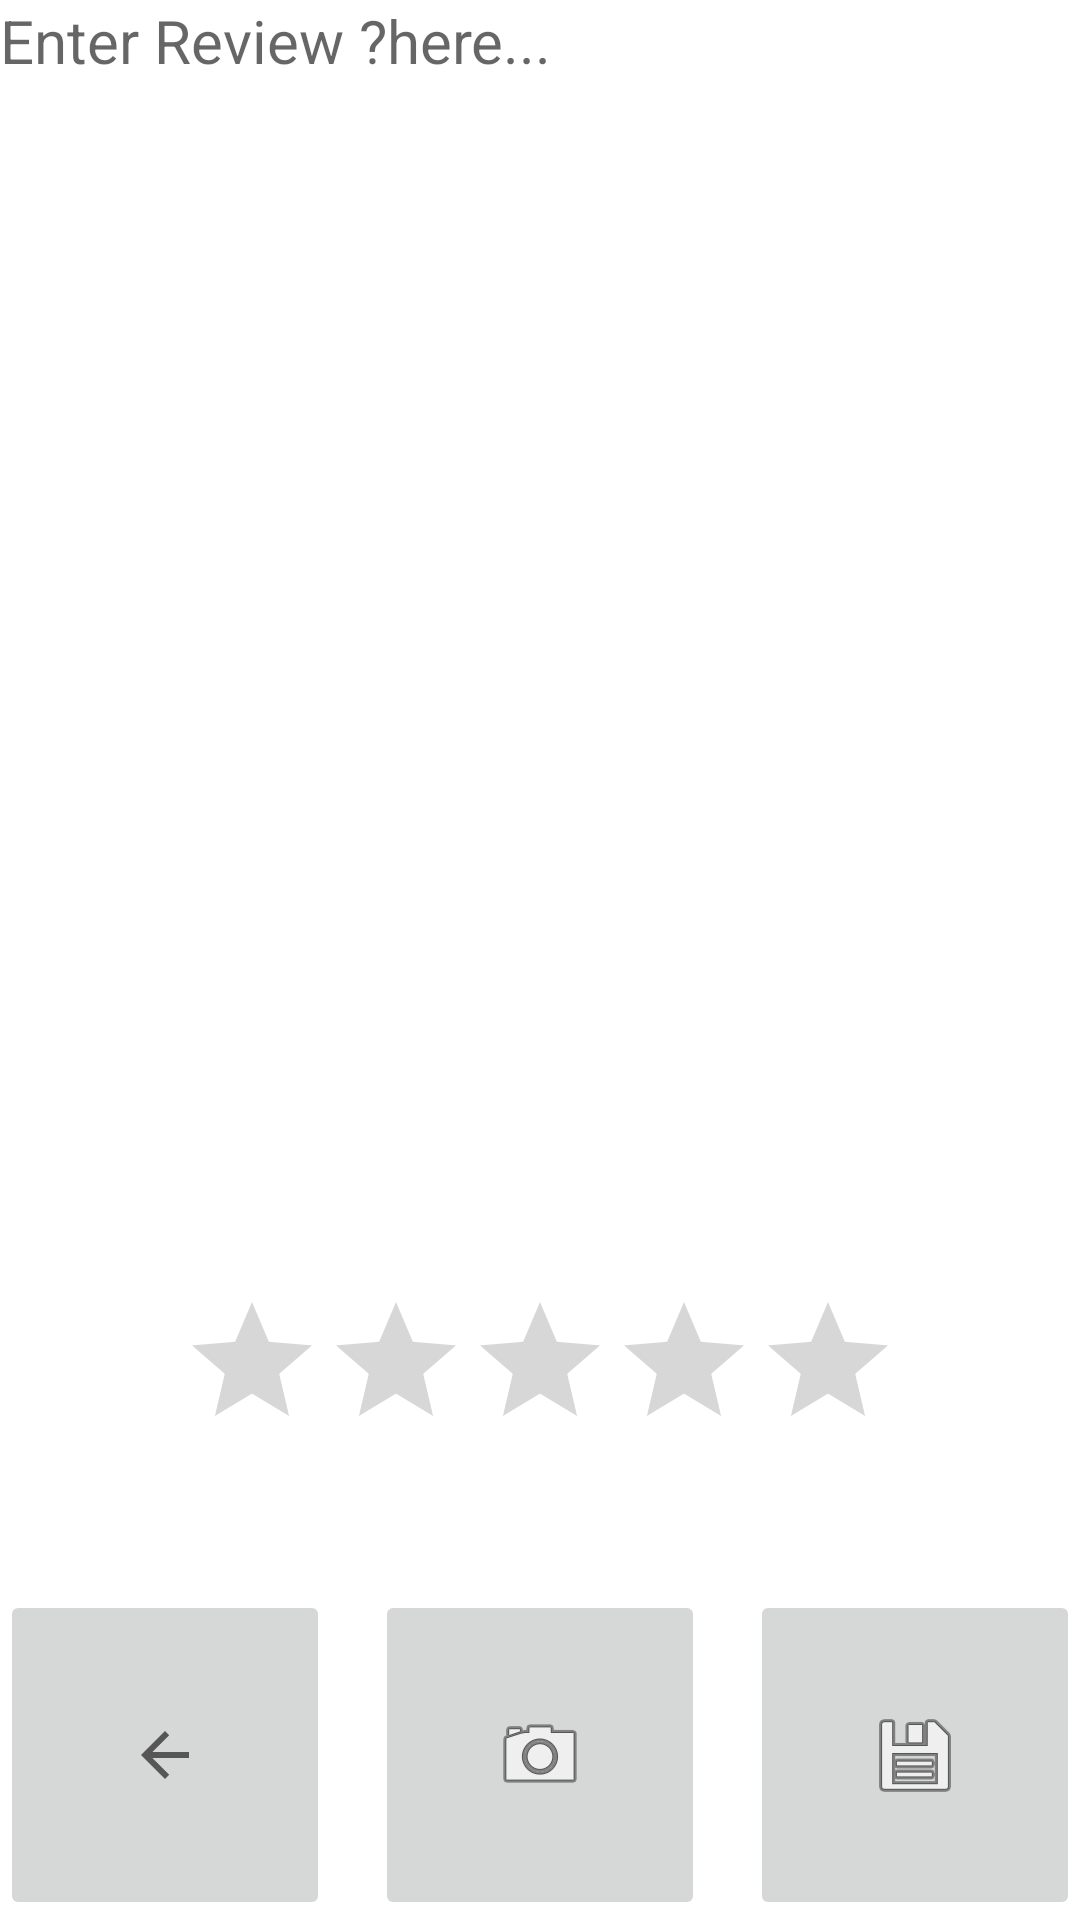

Layout XML and referenced resources for this Android screen:
<!-- AndroidManifest.xml: application theme Theme.RanchRatings_12 -->
<!-- res/layout/review_fragment.xml -->
<?xml version="1.0" encoding="utf-8"?>
<androidx.constraintlayout.widget.ConstraintLayout xmlns:android="http://schemas.android.com/apk/res/android"
    xmlns:app="http://schemas.android.com/apk/res-auto"
    xmlns:tools="http://schemas.android.com/tools"
    android:layout_width="match_parent"
    android:layout_height="match_parent">

    <TextView
        android:id="@+id/txtReview"
        android:layout_width="411dp"
        android:layout_height="430dp"
        android:hint="Enter Review ?here..."
        android:textSize="20sp"
        app:layout_constraintEnd_toEndOf="parent"
        app:layout_constraintHorizontal_bias="0.0"
        app:layout_constraintStart_toStartOf="parent"
        app:layout_constraintTop_toTopOf="parent" />

    <RatingBar
        android:id="@+id/ratingBar"
        android:layout_width="wrap_content"
        android:layout_height="wrap_content"
        android:stepSize="0.5"
        app:layout_constraintEnd_toEndOf="parent"
        app:layout_constraintStart_toStartOf="parent"
        app:layout_constraintTop_toBottomOf="@+id/txtReview" />

    <ImageButton
        android:id="@+id/btnBack"
        android:layout_width="110dp"
        android:layout_height="110dp"
        app:layout_constraintBottom_toBottomOf="parent"
        app:layout_constraintStart_toStartOf="parent"
        app:srcCompat="?attr/actionModeCloseDrawable" />

    <ImageButton
        android:id="@+id/imageButton2"
        android:layout_width="110dp"
        android:layout_height="110dp"
        app:layout_constraintBottom_toBottomOf="parent"
        app:layout_constraintEnd_toStartOf="@+id/imageButton3"
        app:layout_constraintStart_toEndOf="@+id/btnBack"
        app:srcCompat="@android:drawable/ic_menu_camera" />

    <ImageButton
        android:id="@+id/imageButton3"
        android:layout_width="110dp"
        android:layout_height="110dp"
        app:layout_constraintBottom_toBottomOf="parent"
        app:layout_constraintEnd_toEndOf="parent"
        app:srcCompat="@android:drawable/ic_menu_save" />
</androidx.constraintlayout.widget.ConstraintLayout>
<!-- resources referenced by this layout -->
<resources>
  <style name="Theme.RanchRatings_12" parent="Theme.MaterialComponents.DayNight.DarkActionBar">
          
          <item name="colorPrimary">@color/primary_dark</item>
          <item name="colorPrimaryVariant">@color/primary_dark_dark</item>
          <item name="colorOnPrimary">@color/white</item>
          
          <item name="colorSecondary">@color/teal_200</item>
          <item name="colorSecondaryVariant">@color/teal_700</item>
          <item name="colorOnSecondary">@color/black</item>
          
          <item name="android:statusBarColor" tools:targetApi="l">?attr/colorPrimaryVariant</item>
          
      </style>
  <color name="primary_dark">#1D4120</color>
  <color name="primary_dark_dark">#122914</color>
  <color name="white">#FFFFFFFF</color>
  <color name="teal_200">#FF03DAC5</color>
  <color name="teal_700">#FF018786</color>
  <color name="black">#FF000000</color>
</resources>
